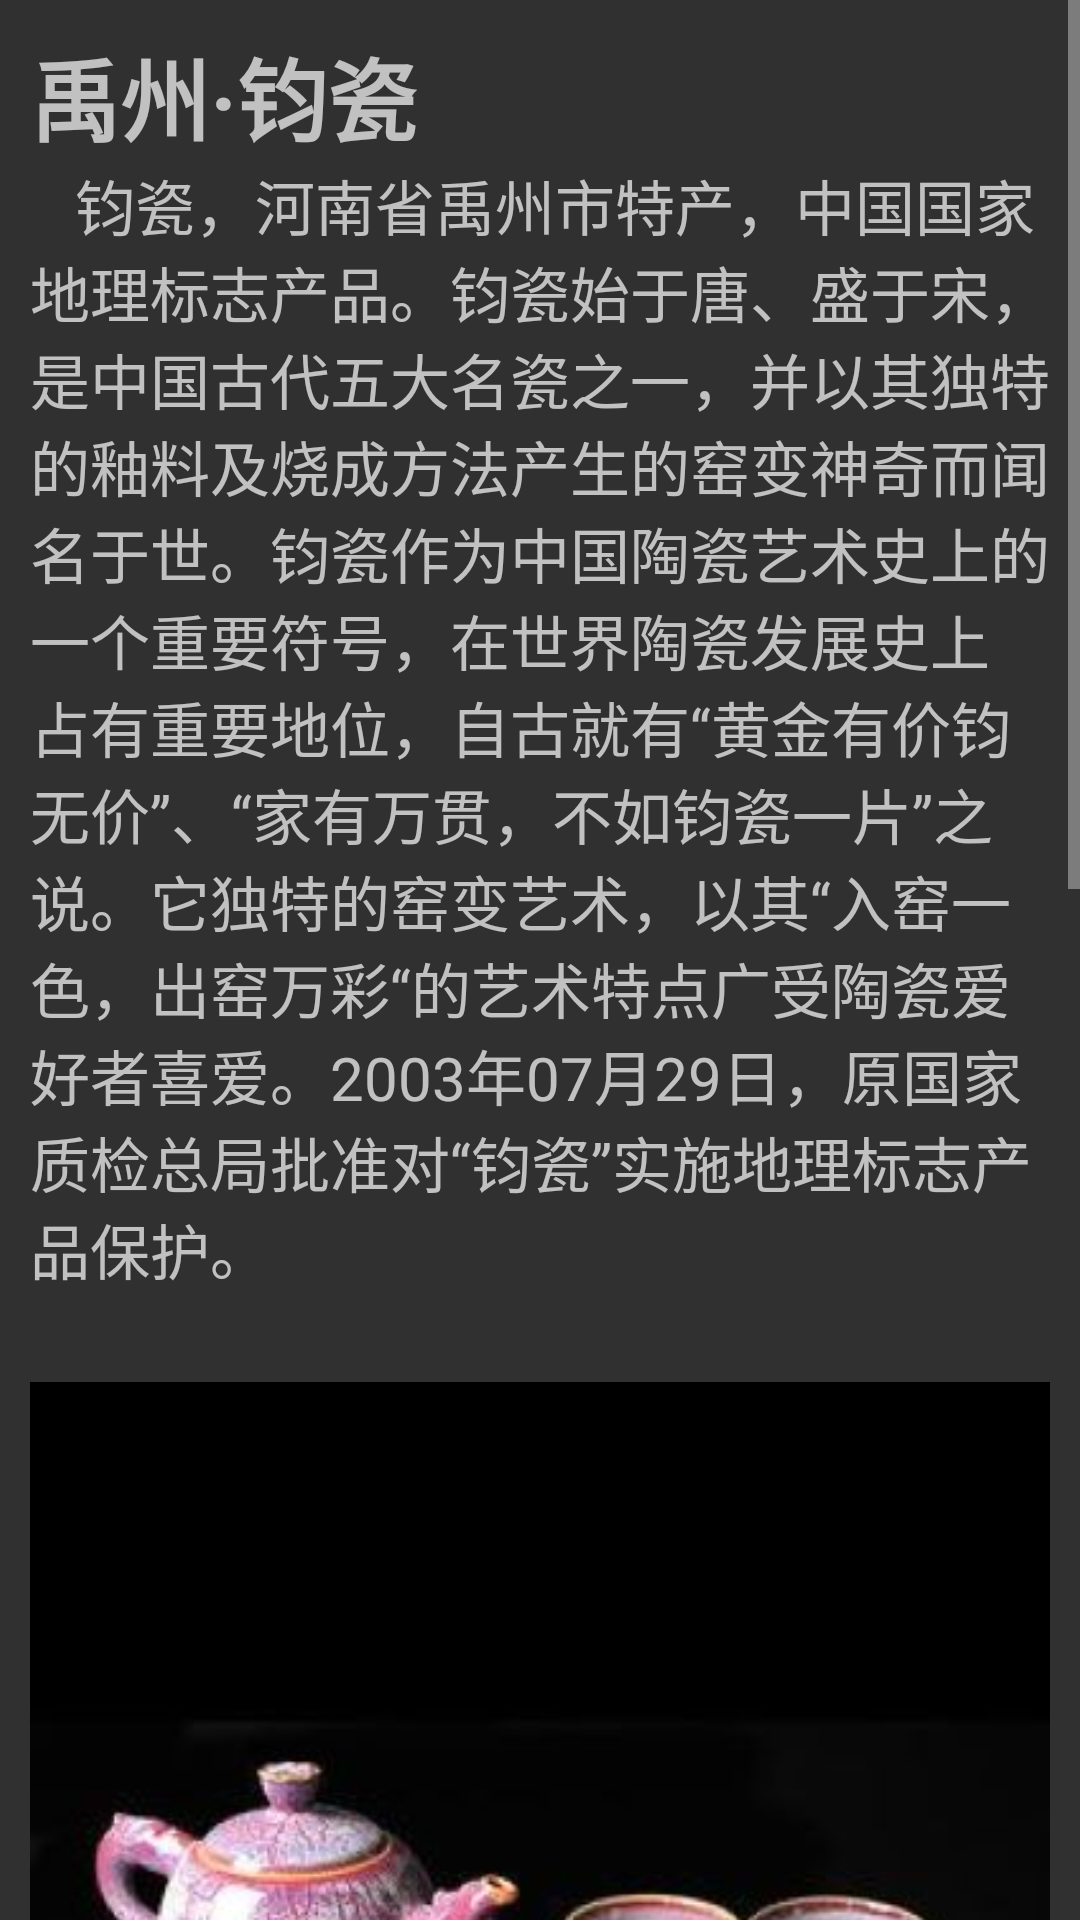

Produce the Android XML layout that renders to this screen, including the resource entries it uses.
<!-- AndroidManifest.xml: application theme Theme.AppCompat -->
<!-- res/layout/junci.xml -->
<?xml version="1.0" encoding="utf-8"?>
<LinearLayout android:orientation="vertical"
    xmlns:android="http://schemas.android.com/apk/res/android"
    android:layout_width="wrap_content"
    android:layout_height="wrap_content"
    >
    <ScrollView
        android:layout_width="wrap_content"
        android:layout_height="wrap_content"
        android:layout_weight="8"
        >
        <LinearLayout
            android:orientation="vertical"
            android:layout_width="match_parent"
            android:layout_height="match_parent"
            android:layout_margin="10dp">

            <TextView
                android:layout_width="wrap_content"
                android:layout_height="wrap_content"
                android:text="禹州·钧瓷"
                android:textSize="30dp"
                android:textStyle="bold"
                ></TextView>

            <TextView
                android:layout_width="wrap_content"
                android:layout_height="match_parent"
                android:text="   钧瓷，河南省禹州市特产，中国国家地理标志产品。钧瓷始于唐、盛于宋，是中国古代五大名瓷之一，并以其独特的釉料及烧成方法产生的窑变神奇而闻名于世。钧瓷作为中国陶瓷艺术史上的一个重要符号，在世界陶瓷发展史上占有重要地位，自古就有“黄金有价钧无价”、“家有万贯，不如钧瓷一片”之说。它独特的窑变艺术，以其“入窑一色，出窑万彩“的艺术特点广受陶瓷爱好者喜爱。2003年07月29日，原国家质检总局批准对“钧瓷”实施地理标志产品保护。"
                android:textSize="20dp" />

            <ImageView
                android:layout_width="match_parent"
                android:layout_height="wrap_content"
                android:src="@drawable/junci" />

            <TextView
                android:layout_width="wrap_content"
                android:layout_height="match_parent"
                android:text="   钧瓷是中国宋代的五大名窑之一钧窑出产的瓷器，因宋徽宗时期曾在近禹州市内古钧台附近设置官窑专门烧制御用瓷而得名。钧瓷主要贡献在于烧制成艳丽绝伦的红釉钧瓷，从而开创了铜红釉之先河，改变了以前中国高温颜色釉只有黑釉和青釉的局面，开拓了新的艺术境界。钧瓷艺术具有独特的民族风格和独树一帜的艺术特征，体现了中华民族的伟大气魄和瑰丽多姿的民族文化，历经坎坷而经久不衰。钧瓷的艺术美，是通过神奇的窑变工艺而获得的，它不同于人工的绘画雕刻艺术，具有特殊的古典美，使人感到瑰丽、丰富。《中国陶瓷史》在评价钧瓷艺术成就时说：“宋代钧瓷创用铜的氧化物作为着色剂，在还原气氛下烧制成功的铜红釉，为中国陶瓷工艺、陶瓷美学，开辟了一个新的境界……这是一个了不起的伟大成就。”"
                android:textSize="20dp"
                />
        </LinearLayout>
    </ScrollView>
</LinearLayout>
<!-- resources referenced by this layout -->
<resources>
  <!-- drawable junci: jpg bitmap (drawable-v24, 12912 bytes) -->
</resources>
